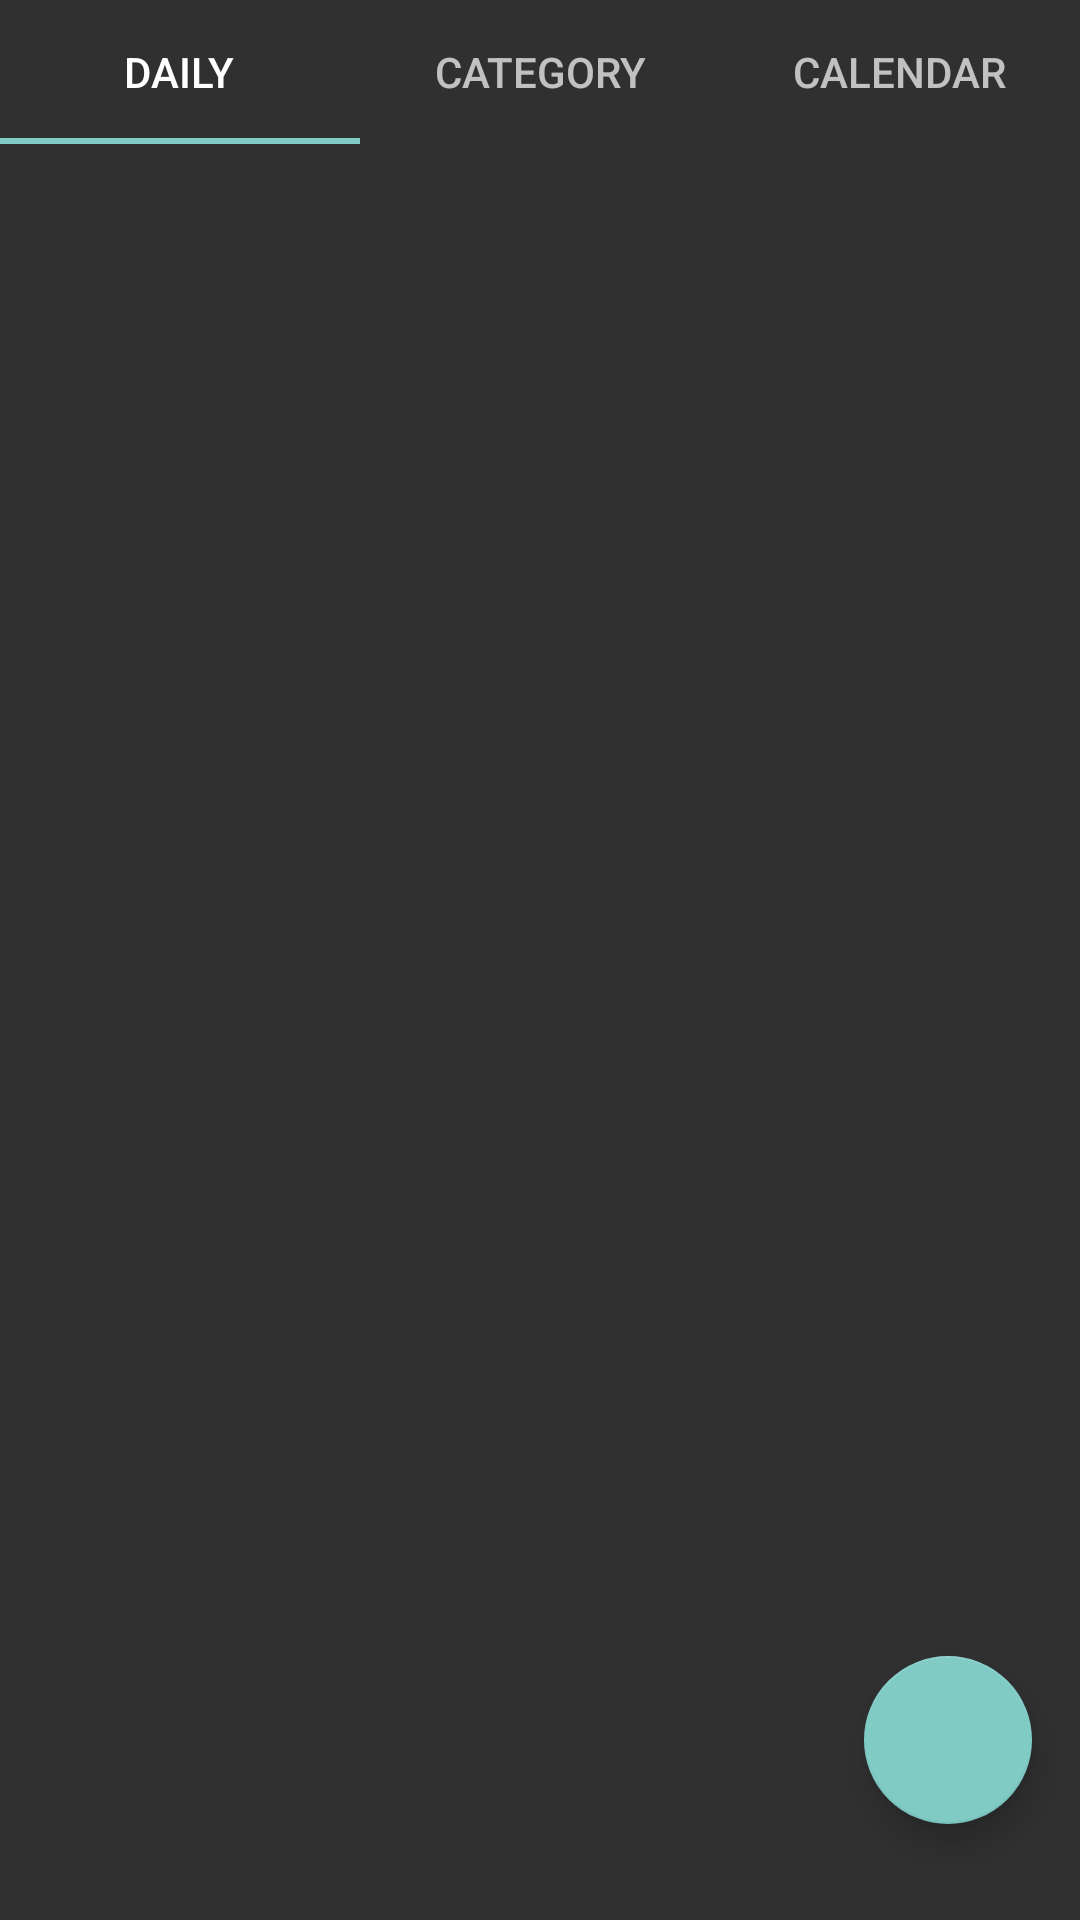

Reconstruct the res/layout file that produces this screen, plus the resources it refers to.
<!-- AndroidManifest.xml: application theme Theme.AppCompat -->
<!-- res/layout/activity_main.xml -->
<?xml version="1.0" encoding="utf-8"?>
<androidx.constraintlayout.widget.ConstraintLayout xmlns:android="http://schemas.android.com/apk/res/android"
                                                   xmlns:app="http://schemas.android.com/apk/res-auto"
                                                   xmlns:tools="http://schemas.android.com/tools"
                                                   android:layout_width="match_parent"
                                                   android:layout_height="match_parent"
                                                   tools:context=".activities.MainActivity"
                                                   android:orientation="vertical"
                                                   android:id="@+id/mainView">
    
    <LinearLayout
            android:layout_width="match_parent"
            android:layout_height="match_parent"
            android:orientation="vertical">
    
        <com.google.android.material.tabs.TabLayout
                android:id="@+id/mainTab"
                app:layout_constraintTop_toTopOf="parent"
                android:layout_width="match_parent"
                android:layout_height="wrap_content"
                app:layout_constraintStart_toStartOf="parent"
                app:layout_constraintEnd_toEndOf="parent">
        
            <com.google.android.material.tabs.TabItem
                    android:id="@+id/daily"
                    android:layout_width="wrap_content"
                    android:layout_height="wrap_content"
                    android:text="Daily" />
        
            <com.google.android.material.tabs.TabItem
                    android:id="@+id/category"
                    android:layout_width="wrap_content"
                    android:layout_height="wrap_content"
                    android:text="Category" />
        
            <com.google.android.material.tabs.TabItem
                    android:id="@+id/calendar"
                    android:layout_width="wrap_content"
                    android:layout_height="wrap_content"
                    android:text="Calendar" />
    
        </com.google.android.material.tabs.TabLayout>
    
        <FrameLayout
                android:id="@+id/fragment_layout"
                android:layout_width="match_parent"
                android:layout_height="wrap_content"
                app:layout_constraintTop_toBottomOf="@+id/mainTab"
                app:layout_constraintStart_toStartOf="parent"
                app:layout_constraintEnd_toEndOf="parent" />
        
    </LinearLayout>
    
    
    <com.google.android.material.floatingactionbutton.FloatingActionButton
            android:id="@+id/addTodo"
            android:src="@drawable/add"
            android:layout_width="wrap_content"
            android:layout_height="wrap_content"
            android:layout_marginBottom="32dp"
            android:layout_marginRight="16dp"
            android:layout_gravity="bottom|right"
            app:layout_constraintBottom_toBottomOf="@+id/mainView"
            app:layout_constraintRight_toRightOf="@+id/mainView"/>

</androidx.constraintlayout.widget.ConstraintLayout>
<!-- resources referenced by this layout -->
<resources>

</resources>
